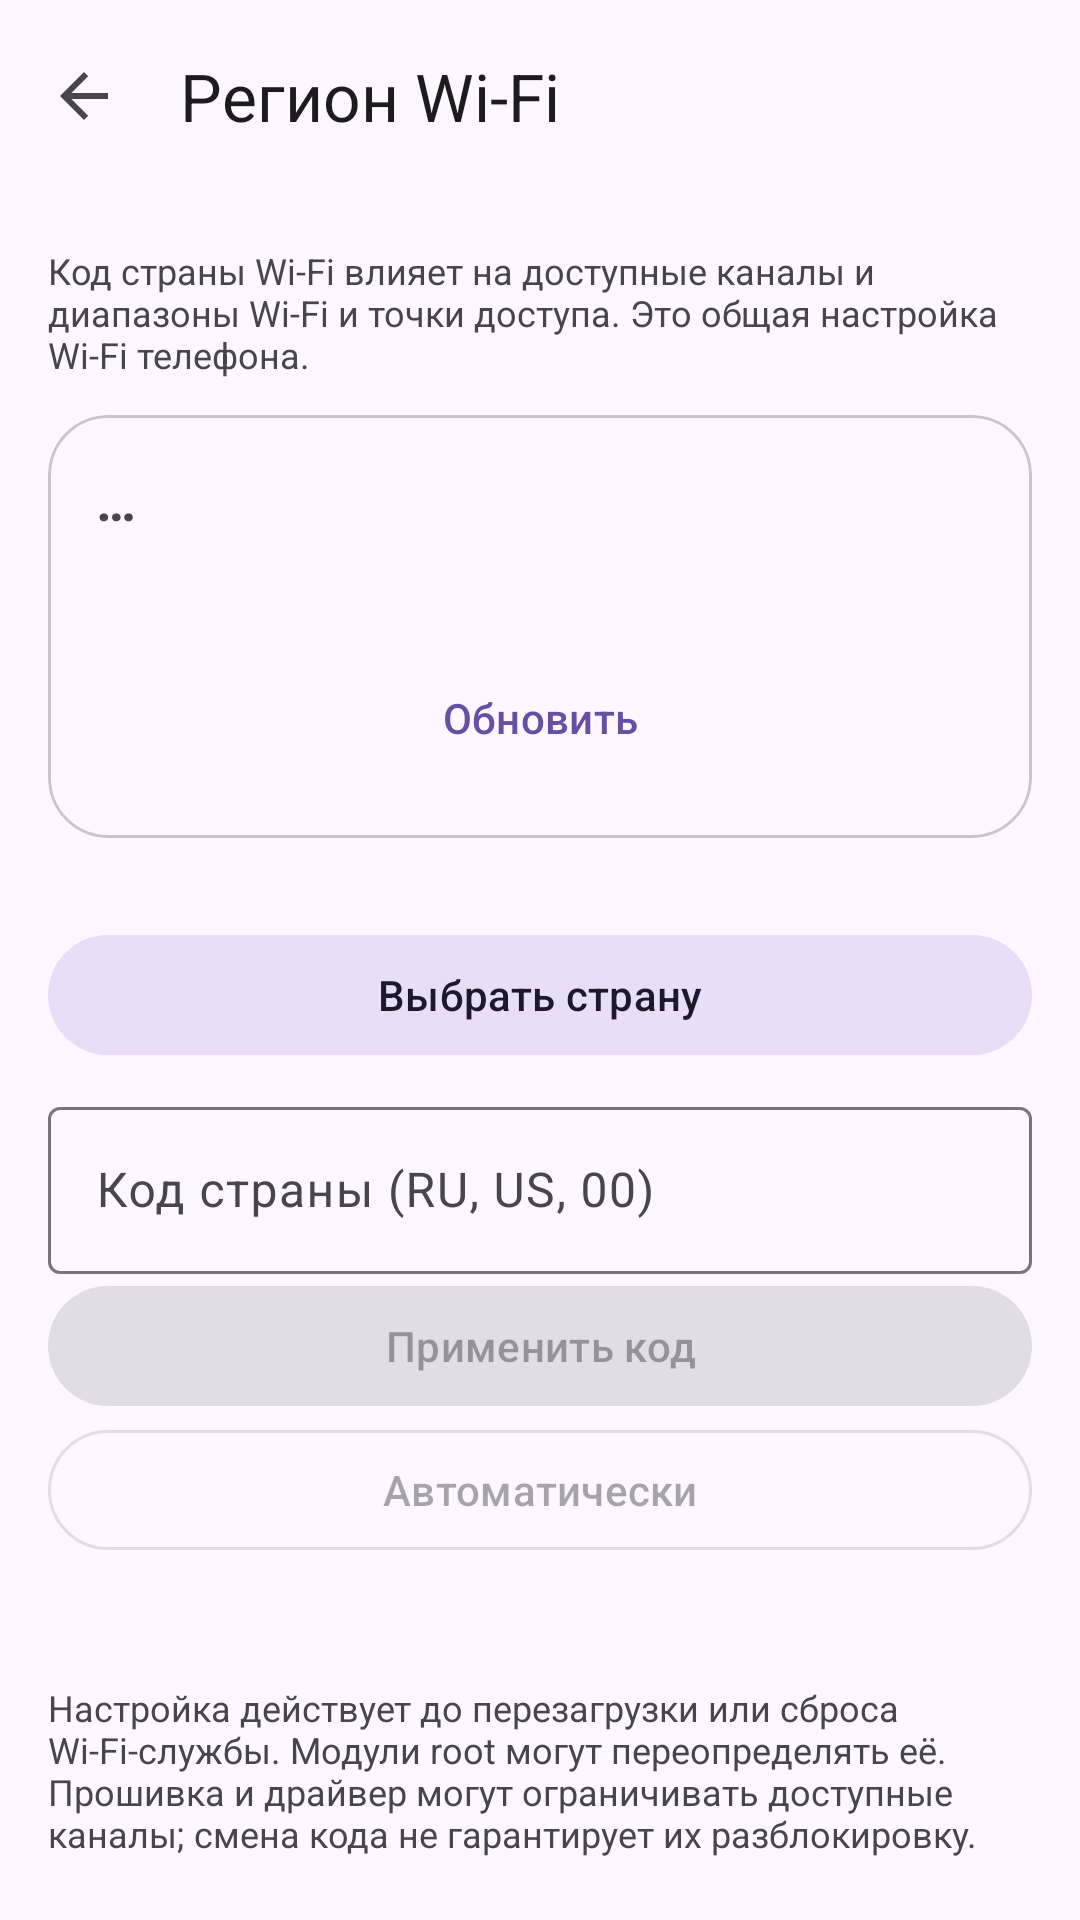

Layout XML and referenced resources for this Android screen:
<!-- AndroidManifest.xml: application theme Theme.NetModeSwitch -->
<!-- res/layout/activity_wifi_country.xml -->
<?xml version="1.0" encoding="utf-8"?>
<LinearLayout xmlns:android="http://schemas.android.com/apk/res/android"
    xmlns:app="http://schemas.android.com/apk/res-auto"
    android:layout_width="match_parent"
    android:layout_height="match_parent"
    android:fitsSystemWindows="true"
    android:focusable="true"
    android:focusableInTouchMode="true"
    android:descendantFocusability="beforeDescendants"
    android:importantForAutofill="noExcludeDescendants"
    android:orientation="vertical">
    <com.google.android.material.appbar.MaterialToolbar
        android:id="@+id/toolbar"
        android:layout_width="match_parent"
        android:layout_height="wrap_content"
        app:navigationIcon="?attr/homeAsUpIndicator"
        app:title="@string/wifi_country_title" />
    <ScrollView
        android:layout_width="match_parent"
        android:layout_height="0dp"
        android:layout_weight="1"
        android:fillViewport="true">
        <LinearLayout
            android:layout_width="match_parent"
            android:layout_height="wrap_content"
            android:orientation="vertical"
            android:padding="16dp">
            <TextView style="@style/NMS.Hint" android:text="@string/wifi_country_hint" />
            <com.google.android.material.card.MaterialCardView style="@style/NMS.HotspotCard">
                <LinearLayout
                    android:layout_width="match_parent"
                    android:layout_height="wrap_content"
                    android:orientation="vertical"
                    android:padding="16dp">
                    <TextView
                        android:id="@+id/mode"
                        android:layout_width="match_parent"
                        android:layout_height="wrap_content"
                        android:text="@string/working"
                        android:textSize="18sp"
                        android:textStyle="bold" />
                    <TextView android:id="@+id/current" style="@style/NMS.Hint" />
                    <TextView android:id="@+id/driver" style="@style/NMS.Hint" />
                    <com.google.android.material.button.MaterialButton
                        android:id="@+id/refresh"
                        style="@style/Widget.Material3.Button.TextButton"
                        android:layout_width="match_parent"
                        android:layout_height="wrap_content"
                        android:text="@string/refresh" />
                </LinearLayout>
            </com.google.android.material.card.MaterialCardView>
            <TextView
                android:id="@+id/access"
                style="@style/NMS.Hint"
                android:layout_marginTop="12dp"
                android:accessibilityLiveRegion="polite" />
            <com.google.android.material.button.MaterialButton
                android:id="@+id/choose"
                style="@style/NMS.PickButton"
                android:text="@string/wifi_country_choose" />
            <com.google.android.material.textfield.TextInputLayout
                android:id="@+id/codeLayout"
                android:layout_width="match_parent"
                android:layout_height="wrap_content"
                android:layout_marginTop="8dp"
                android:hint="@string/wifi_country_code">
                <com.google.android.material.textfield.TextInputEditText
                    android:id="@+id/code"
                    android:layout_width="match_parent"
                    android:layout_height="wrap_content"
                    android:inputType="textCapCharacters|textNoSuggestions"
                    android:imeOptions="actionDone|flagForceAscii"
                    android:maxLength="2"
                    android:maxLines="1" />
            </com.google.android.material.textfield.TextInputLayout>
            <com.google.android.material.button.MaterialButton
                android:id="@+id/apply"
                android:layout_width="match_parent"
                android:layout_height="wrap_content"
                android:enabled="false"
                android:text="@string/wifi_country_apply" />
            <com.google.android.material.button.MaterialButton
                android:id="@+id/automatic"
                style="@style/Widget.Material3.Button.OutlinedButton"
                android:layout_width="match_parent"
                android:layout_height="wrap_content"
                android:enabled="false"
                android:text="@string/wifi_country_auto" />
            <TextView
                android:id="@+id/result"
                style="@style/NMS.Hint"
                android:layout_marginTop="8dp"
                android:accessibilityLiveRegion="polite" />
            <TextView
                style="@style/NMS.Hint"
                android:layout_marginTop="16dp"
                android:text="@string/wifi_country_lifetime" />
        </LinearLayout>
    </ScrollView>
</LinearLayout>
<!-- resources referenced by this layout -->
<resources>
  <string name="refresh">Обновить</string>
  <string name="wifi_country_apply">Применить код</string>
  <string name="wifi_country_auto">Автоматически</string>
  <string name="wifi_country_choose">Выбрать страну</string>
  <string name="wifi_country_code">Код страны (RU, US, 00)</string>
  <string name="wifi_country_hint">Код страны Wi-Fi влияет на доступные каналы и диапазоны Wi-Fi и точки доступа. Это общая настройка Wi-Fi телефона.</string>
  <string name="wifi_country_lifetime">Настройка действует до перезагрузки или сброса Wi-Fi-службы. Модули root могут переопределять её. Прошивка и драйвер могут ограничивать доступные каналы; смена кода не гарантирует их разблокировку.</string>
  <string name="wifi_country_title">Регион Wi-Fi</string>
  <string name="working">…</string>
  <style name="NMS.Hint">
          <item name="android:layout_width">match_parent</item>
          <item name="android:layout_height">wrap_content</item>
          <item name="android:textSize">12sp</item>
          <item name="android:textColor">?attr/colorOnSurfaceVariant</item>
          <item name="android:layout_marginTop">2dp</item>
      </style>
  <style name="NMS.HotspotCard" parent="Widget.Material3.CardView.Outlined">
          <item name="android:layout_width">match_parent</item>
          <item name="android:layout_height">wrap_content</item>
          <item name="android:layout_marginTop">12dp</item>
          <item name="cardCornerRadius">20dp</item>
          <item name="strokeWidth">1dp</item>
          <item name="strokeColor">?attr/colorOutlineVariant</item>
          <item name="cardBackgroundColor">?attr/colorSurface</item>
      </style>
  <style name="NMS.PickButton" parent="Widget.Material3.Button.TonalButton">
          <item name="android:layout_width">match_parent</item>
          <item name="android:layout_height">wrap_content</item>
      </style>
  <style name="Theme.NetModeSwitch" parent="Theme.Material3.DayNight.NoActionBar">
          <item name="android:statusBarColor">?attr/colorSurface</item>
          <item name="android:navigationBarColor">?attr/colorSurface</item>
          
          <item name="android:windowLightStatusBar">true</item>
          <item name="android:windowLightNavigationBar">true</item>
      </style>
</resources>
